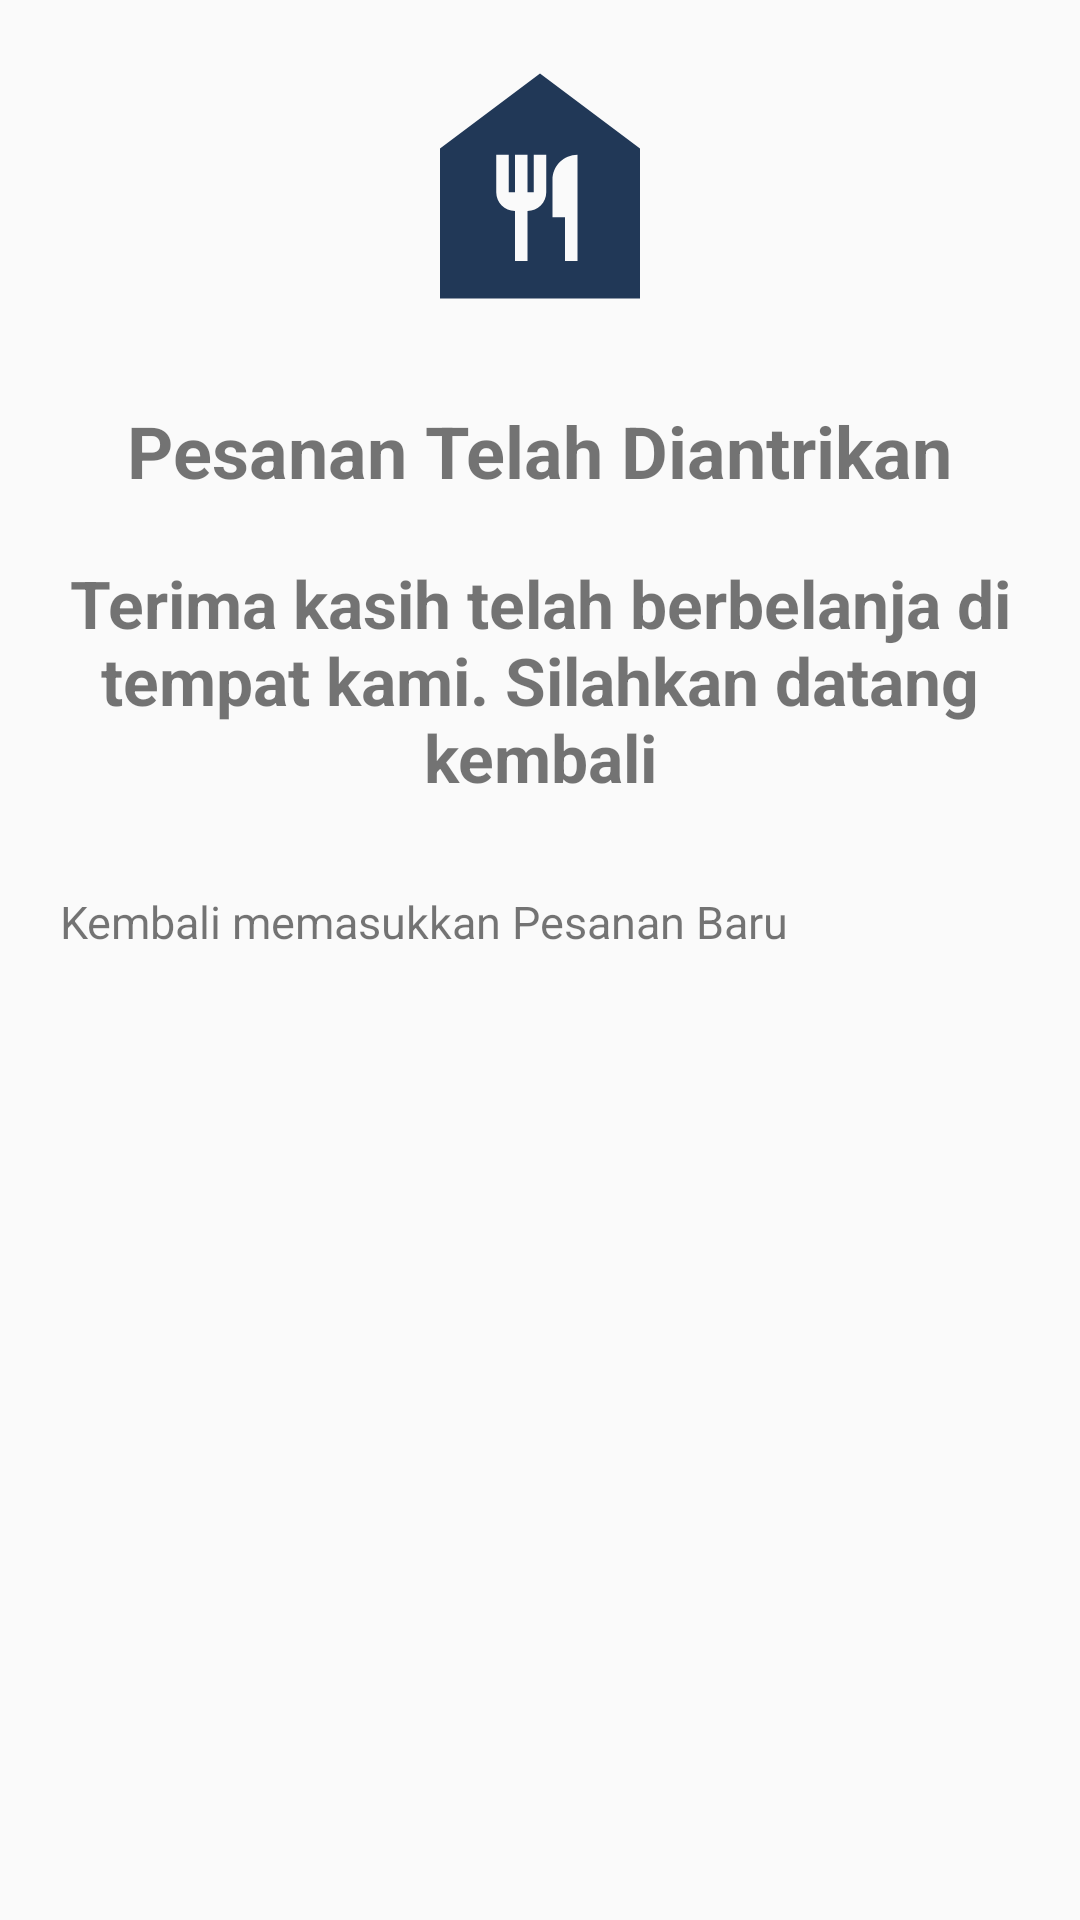

Android layout source for this screen:
<!-- AndroidManifest.xml: application theme Theme.AppCompat.Light.NoActionBar -->
<!-- res/layout/activity_order_done.xml -->
<?xml version="1.0" encoding="utf-8"?>
<LinearLayout xmlns:android="http://schemas.android.com/apk/res/android"
    xmlns:app="http://schemas.android.com/apk/res-auto"
    xmlns:tools="http://schemas.android.com/tools"
    android:layout_width="match_parent"
    android:layout_height="match_parent"
    android:orientation="vertical"
    tools:context=".saladbowl">


    <ImageView
        android:layout_width="100dp"
        android:layout_height="100dp"
        android:layout_marginTop="12dp"
        android:layout_gravity="center"
        app:srcCompat="@drawable/ic_baseline_food_bank_24" />


    <TextView
        android:layout_width="wrap_content"
        android:layout_height="wrap_content"
        android:layout_marginTop="22dp"
        android:layout_marginBottom="5dp"
        android:text="Pesanan Telah Diantrikan"
        android:layout_gravity="center"
        android:textSize="24sp"
        android:textStyle="bold"/>


    <TextView
        android:layout_width="wrap_content"
        android:layout_height="wrap_content"
        android:text="Terima kasih telah berbelanja di tempat kami. Silahkan datang kembali"
        android:paddingHorizontal="20dp"
        android:textAlignment="center"
        android:textSize="22sp"
        android:textStyle="bold"
        android:layout_marginTop="15dp"
        />
    <TextView
        android:id="@+id/OrderAgain"
        android:layout_width="300dp"
        android:layout_height="wrap_content"
        android:layout_marginTop="30dp"
        android:layout_marginLeft="20dp"
        android:textSize="15dp"
        android:textFontWeight="600"
        android:text="Kembali memasukkan Pesanan Baru"
        android:clickable="true"
        />

</LinearLayout>
<!-- resources referenced by this layout -->
<resources>
  <!-- drawable ic_baseline_food_bank_24 (drawable) -->
  <vector android:height="24dp" android:tint="#213857"
      android:viewportHeight="24" android:viewportWidth="24"
      android:width="24dp" xmlns:android="http://schemas.android.com/apk/res/android">
      <path android:fillColor="@android:color/white" android:pathData="M12,3L4,9v12h16V9L12,3zM12.5,12.5c0,0.83 -0.67,1.5 -1.5,1.5v4h-1v-4c-0.83,0 -1.5,-0.67 -1.5,-1.5v-3h1v3H10v-3h1v3h0.5v-3h1V12.5zM15,18h-1v-3.5h-1v-3c0,-1.1 0.9,-2 2,-2V18z"/>
  </vector>
</resources>
